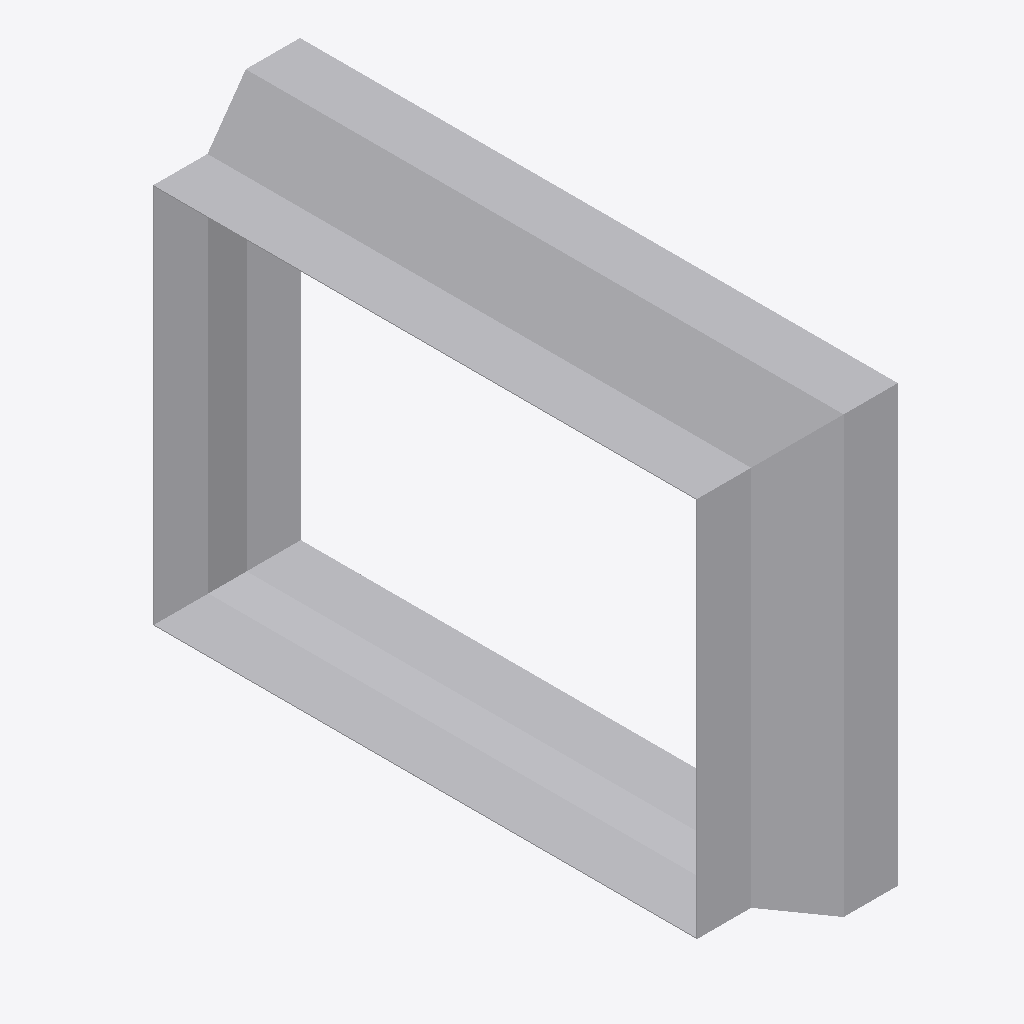
Isometric view of an IFC building model (IFC-SPF (STEP), schema IFC4, length unit metre), seen from the south-west, elements coloured by IFC class: 1 other element (light grey).
Extent 0.160 m × 0.552 m × 0.402 m (x, y, z). Elements (1): 1 IfcDuctFitting.

HEADER;
FILE_DESCRIPTION(('ViewDefinition[DesignTransferView]'),'2;1');
FILE_NAME('/dev/null','2026-11-16T22:01:45+09:00',(''),(''),'IfcOpenShell 0.8.5','IfcOpenShell 0.8.5','Nobody');
FILE_SCHEMA(('IFC4'));
ENDSEC;
DATA;
#1=IFCPROJECT('0a1euhuT9AeftLEUcEfY0I',$,'Declared centred rectangular transition',$,$,$,$,(#8),#3);
#132=IFCDUCTFITTING('313870AqbVSRXmShgN8WDS',$,'RECTANGULAR-TRANSITION',$,$,#138,#133,$,.TRANSITION.);
ENDSEC;
